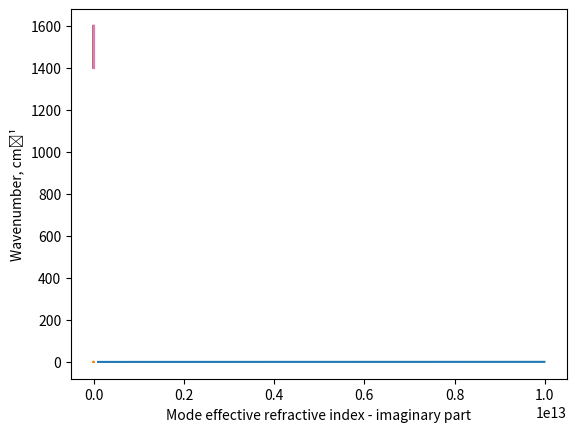

The matplotlib source for this figure:
import numpy as np

__version__ = "1.0.0"
__author__ = "Lorenzo Orsini"
__contributors__ = ["Matteo Ceccanti"]

# Quasi-static limit q >> omega*epsion/c
# In FermiEnergy(n): charge carrier density cm-2 
# Create function table
# Comment and refine test code

# Graphene reference: An introduction to graphene plasmonics

# ----------------------------------------------------------------------------------------------------- #
#                                    Functions and class description                                    #
# ----------------------------------------------------------------------------------------------------- #

# ----------------------------------------------------------------------------------------------------- #

def ReflectingInterface(k,ϕ):
	S = ScatteringMatrix(k)

	dim = len(k)

	S.S12 = np.zeros(dim,dtype=complex)
	S.S21 = np.zeros(dim,dtype=complex)
	S.S11 = np.ones(dim,dtype=complex)*np.exp(1j*ϕ)
	S.S22 = np.ones(dim,dtype=complex)*np.exp(1j*ϕ)

	return S

def FermiEnergy(n):
	e = 1.60217663e-19		# Elemntary charge [C]
	ħ = 6.582119569e-16		# Planck constant [eV⋅s] 
	c = 299792458			# Speed of light [m/s]
	vf = c/300				# Fermi velocity [m/s]

	return ħ*vf*100*np.sqrt(np.pi*n)	# Fermi Energy [eV]

class hexagonalBoronNitride:
	def __init__(self,isotope,thickness,units):
		self.isotope = isotope 
		self.thickness = thickness * units

		if isotope == 10:
			self.ϵᴵ = [2.5,5.1]     	# High-frequency Relative permittivity
			self.kᴸᴼ = [845,1650]   	# LO phonon wavenumber cm⁻¹
			self.kᵀᴼ = [785,1394.5]  	# TO phonon wavenumber cm⁻¹
			self.Γ = [1,1.8]         	# Damping constant cm⁻¹
		elif isotope == 11:
			self.ϵᴵ = [3.15,5.32]		# High-frequency Relative permittivity
			self.kᴸᴼ = [814,1608.8] 	# LO phonon wavenumber cm⁻¹
			self.kᵀᴼ = [755,1359.8]		# TO phonon wavenumber cm⁻¹
			self.Γ = [1,2.1]			# Damping constant cm⁻¹ 

		elif isotope == 0:
			self.ϵᴵ = [2.95,4.9]		# High-frequency Relative permittivity
			self.kᴸᴼ = [825,1610] 		# LO phonon wavenumber cm⁻¹
			self.kᵀᴼ = [760,1366.2]		# TO phonon wavenumber cm⁻¹
			self.Γ = [2,7]				# Damping constant cm⁻¹

	def DielectricPermittivity(self, k):

		ϵ_xy = self.ϵᴵ[1]*(1 + (self.kᴸᴼ[1]**2 - self.kᵀᴼ[1]**2)/(self.kᵀᴼ[1]**2 - k**2 - 1j*k*self.Γ[1]))
		ϵ_z = self.ϵᴵ[0]*(1 + (self.kᴸᴼ[0]**2 - self.kᵀᴼ[0]**2)/(self.kᵀᴼ[0]**2 - k**2 - 1j*k*self.Γ[0]))

		return [ϵ_xy,ϵ_xy,ϵ_z]

	def MagneticPermeability(self):
		return [1,1,1]

	def ModeCoefficients(self, k, ϵ):

		ϵ_xy = self.DielectricPermittivity(k)[0]
		ϵ_z = self.DielectricPermittivity(k)[2]

		ϕ = np.sqrt(-ϵ_xy/ϵ_z)
		R = [(ϵ_xy - 1j*ϵ[0]*ϕ)/(ϵ_xy + 1j*ϵ[0]*ϕ),(ϵ_xy - 1j*ϵ[1]*ϕ)/(ϵ_xy + 1j*ϵ[1]*ϕ)]
		ρ = (1/np.pi)*(np.angle(R[0]) + np.angle(R[1]))

		return ϕ,ρ,R

	def ModeWavevector(self, k, n, ϵ):

		ϵ_xy = self.DielectricPermittivity(k)[0]
		ϵ_z = self.DielectricPermittivity(k)[2]

		ϕ,ρ,R = self.ModeCoefficients(k,ϵ)

		K = (np.pi/(2*self.thickness))*(ρ + 2*n) - (1j/(2*self.thickness))*np.log(np.abs(R[0])*np.abs(R[1]))
		Q = ((np.real(K)*np.real(ϕ) + np.imag(K)*np.imag(ϕ)) + 1j*(-np.real(K)*np.imag(ϕ) + np.imag(K)*np.real(ϕ)))/(np.abs(ϕ)**2)

		return Q

	def ModeEffectivePermittivity(self, k, n, ϵ):
		return ((0.01/k)*self.ModeWavevector(k, n, ϵ)/(2*np.pi))**2

	def ModeEffectiveRefractionIndex(self, k, n, ϵ):

		N = (0.01/k)*self.ModeWavevector(k, n, ϵ)/(2*np.pi)

		return N

	def ModeProfile(self, k, n, ϵ):

		ϵ_xy = self.DielectricPermittivity(k)[0]
		ϵ_z = self.DielectricPermittivity(k)[2]

		ϕ,_,R = self.ModeCoefficients(k,ϵ)
		Q = self.ModeWavevector(k,n,ϵ)

		r = R[0]*np.exp(-1j*Q*ϕ*self.thickness)
		t = [np.exp(-1j*Q*ϕ*self.thickness/2) + r*np.exp(+1j*Q*ϕ*self.thickness/2), np.exp(+1j*Q*ϕ*self.thickness/2) + r*np.exp(-1j*Q*ϕ*self.thickness/2)]

		def below_hBN_region(z):
			return np.heaviside(-z-self.thickness/2,0.5)

		def hBN_region(z):
			return np.heaviside(z+self.thickness/2,0.5) + np.heaviside(-z+self.thickness/2,0.5) - 1

		def above_hBN_region(z):
			return np.heaviside(z-self.thickness/2,0.5) 

		def Ex(z):
			return below_hBN_region(z)*(t[0]*np.exp(+Q*(z+self.thickness/2))) + hBN_region(z)*(np.exp(+1j*Q*ϕ*z) + r*np.exp(-1j*Q*ϕ*z)) + above_hBN_region(z)*(t[1]*np.exp(-Q*(z-self.thickness/2)))

		def Ez(z):
			return below_hBN_region(z)*(-1j*t[0]*np.exp(+Q*(z+self.thickness/2))) + hBN_region(z)*(-ϕ*(np.exp(+1j*Q*ϕ*z) - r*np.exp(-1j*Q*ϕ*z))) + above_hBN_region(z)*(+1j*t[1]*np.exp(-Q*(z-self.thickness/2)))

		def By(z):
			return below_hBN_region(z)*(100*k*ϵ[0]*(-1j*t[0]*np.exp(+Q*(z+self.thickness/2)))/Q) + hBN_region(z)*(100*k*ϵ_z*(-ϕ*(np.exp(+1j*Q*ϕ*z) - r*np.exp(-1j*Q*ϕ*z)))/Q) + above_hBN_region(z)*(100*k*ϵ[1]*(+1j*t[1]*np.exp(-Q*(z-self.thickness/2)))/Q)

		return Ex, By, Ez

class Graphene:

	def __init__(self):
		pass

	def ModeWavevector(self,k,Ef,ϵ,Γ=0.0037):
		α = 0.0072973525693		# Fine-structure constant
		ħ = 6.582119569e-16		# Planck constant [eV⋅s]
		c = 299792458			# Speed of light [m/s]

		ϵ = (ϵ[0]+ϵ[1])/2 			# Permittivity average
		Eph = (2*np.pi*ħ*c*k*1e2)	# Photon energy [eV]

		Q = ϵ/(2*α*c*ħ)*(Eph/Ef)*(Eph+1j*Γ)

		return Q				# Graphene plasmon wavevector [1/m]

	def ModeEffectivePermittivity(self,k,Ef,ϵ,Γ=0.0037):
		return ((0.01/k)*self.ModeWavevector(k,Ef,ϵ,Γ)/(2*np.pi))**2

if __name__ == '__main__':

	import matplotlib.pyplot as plt

	# --------------------------- GRAPHENE --------------------------- #

	Sheet = Graphene()

	n = np.arange(1e11,1e13,1e10)	# Charge carrier density [1/cm²]
	plt.plot(n,FermiEnergy(n))
	plt.show()

	Ef = 0.3		# Fermi energy [eV]
	k = 333			# Wavenumber [1/cm] - 1/λ (10THz)
	ϵ = [4,4]		# Dielectric permittivities of the environment [Above,Below]

	Q = Sheet.ModeWavevector(k,Ef,ϵ)
	ϵ_eff = Sheet.ModeEffectivePermittivity(k,Ef,ϵ)

	λp = 2*np.pi/np.real(Q)
	λ = 0.01/k

	print(λp/λ)
	print(np.sqrt(1/n))

	# -------------------- HEXAGONAL BORON NITRIDE -------------------- #

	nm = 1e-9

	thickness = 10     	# hBN thickness [nm]
	isotope = 11 		# hBN isotope
	mode = 0 			# hBN mode

	dz = 0.01     	# Vertical resolution [nm]
	dk = 1 			# Wavenumber resolution [cm⁻¹]
	ϵ = [1,1]		# Dielectric permittivities of the environment [Above,Below]

	layer = hexagonalBoronNitride(isotope,thickness,nm)
	Ex,By,Ez = layer.ModeProfile(1500, mode, ϵ)

	z = np.arange(-10*thickness,10*thickness,dz)*nm
	plt.plot(z/nm, np.abs(Ex(z)))
	plt.ylabel('Field inteity, a.u.')
	plt.xlabel('Z, nm')
	plt.show()

	k = np.arange(1400,1600,dk)
	q = layer.ModeWavevector(k, 0, [1,1])
	plt.plot(np.real(q),k)
	plt.ylabel('Wavenumber, cm⁻¹')
	plt.xlabel('Mode momentum, m⁻¹')
	# plt.show()

	k = np.arange(1400,1600,dk)
	q = layer.ModeWavevector(k, 1, [1,-1000])
	plt.plot(np.real(q),k)
	plt.ylabel('Wavenumber, cm⁻¹')
	plt.xlabel('Mode momentum, m⁻¹')
	plt.show()

	phi,pho,_ = layer.ModeCoefficients(k, [1,1])
	plt.plot(k,np.abs(pho))
	plt.ylabel('Wavenumber, cm⁻¹')
	plt.xlabel('Mode momentum, m⁻¹')
	plt.show()

	n = layer.ModeEffectiveRefractionIndex(k, mode, ϵ)
	plt.plot(np.real(n),k)
	plt.ylabel('Wavenumber, cm⁻¹')
	plt.xlabel('Mode effective refractive index - real part')
	plt.show()

	plt.plot(np.imag(n),k)
	plt.ylabel('Wavenumber, cm⁻¹')
	plt.xlabel('Mode effective refractive index - imaginary part')
	plt.show()




